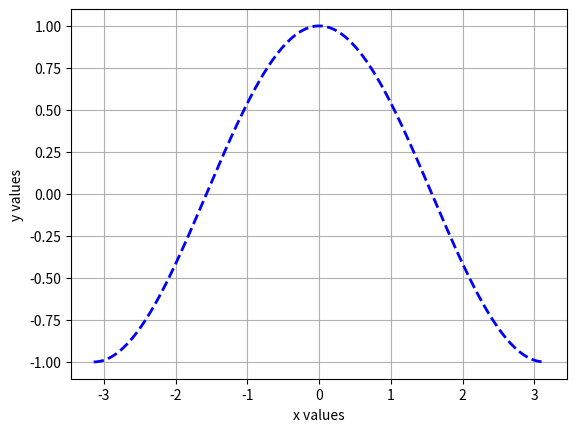

Here is the Python script that generated this plot:
from sys import platform as sys_pf
if sys_pf == 'darwin':
	import matplotlib
	matplotlib.use('TkAgg')
import matplotlib.pyplot as plt

x1 = [-3.141592653589793,-3.110018858076328,-3.0784450625628628,-3.046871267049397,-3.015297471535932,-2.983723676022467,-2.9521498805090016,-2.9205760849955364,-2.889002289482071,-2.8574284939686057,-2.8258546984551405,-2.7942809029416753,-2.76270710742821,-2.7311333119147445,-2.6995595164012793,-2.667985720887814,-2.636411925374349,-2.604838129860884,-2.573264334347418,-2.5416905388339535,-2.510116743320488,-2.4785429478070227,-2.4469691522935575,-2.4153953567800923,-2.383821561266627,-2.3522477657531615,-2.3206739702396963,-2.289100174726231,-2.257526379212766,-2.225952583699301,-2.194378788185835,-2.16280499267237,-2.131231197158905,-2.0996574016454397,-2.0680836061319745,-2.036509810618509,-2.0049360151050437,-1.9733622195915785,-1.9417884240781134,-1.910214628564648,-1.8786408330511828,-1.8470670375377176,-1.8154932420242522,-1.783919446510787,-1.7523456509973219,-1.7207718554838565,-1.6891980599703913,-1.657624264456926,-1.6260504689434607,-1.5944766734299956,-1.5629028779165302,-1.531329082403065,-1.4997552868895996,-1.4681814913761344,-1.4366076958626692,-1.4050339003492038,-1.3734601048357387,-1.3418863093222735,-1.310312513808808,-1.278738718295343,-1.2471649227818777,-1.2155911272684123,-1.1840173317549472,-1.1524435362414818,-1.1208697407280166,-1.0892959452145514,-1.0577221497010862,-1.0261483541876206,-0.9945745586741555,-0.9630007631606903,-0.9314269676472251,-0.8998531721337599,-0.8682793766202943,-0.8367055811068291,-0.805131785593364,-0.7735579900798988,-0.7419841945664336,-0.7104103990529684,-0.6788366035395028,-0.6472628080260376,-0.6156890125125725,-0.5841152169991073,-0.5525414214856421,-0.5209676259721765,-0.4893938304587113,-0.45782003494524615,-0.42624623943178097,-0.3946724439183158,-0.3630986484048506,-0.331524852891385,-0.2999510573779198,-0.26837726186445465,-0.23680346635098948,-0.2052296708375243,-0.17365587532405868,-0.1420820798105935,-0.11050828429712833,-0.07893448878366316,-0.047360693270197984,-0.015786897756732365,0.01578689775673281,0.047360693270197984,0.07893448878366316,0.11050828429712833,0.14208207981059395,0.17365587532405913,0.2052296708375243,0.23680346635098948,0.26837726186445465,0.2999510573779198,0.33152485289138545,0.3630986484048506,0.3946724439183158,0.42624623943178097,0.45782003494524615,0.48939383045871176,0.5209676259721769,0.5525414214856421,0.5841152169991073,0.6156890125125725,0.6472628080260376,0.6788366035395033,0.7104103990529684,0.7419841945664336,0.7735579900798988,0.805131785593364,0.8367055811068296,0.8682793766202943,0.8998531721337599,0.9314269676472255,0.9630007631606903,0.9945745586741559,1.0261483541876206,1.0577221497010862,1.0892959452145519,1.1208697407280166,1.1524435362414822,1.184017331754947,1.2155911272684126,1.2471649227818782,1.278738718295343,1.3103125138088085,1.3418863093222733,1.3734601048357389,1.4050339003492045,1.4366076958626692,1.4681814913761349,1.4997552868895996,1.5313290824030652,1.56290287791653,1.5944766734299956,1.6260504689434612,1.657624264456926,1.6891980599703915,1.7207718554838562,1.7523456509973219,1.7839194465107875,1.8154932420242522,1.8470670375377178,1.8786408330511826,1.9102146285646482,1.9417884240781138,1.9733622195915785,2.004936015105044,2.036509810618509,2.0680836061319745,2.09965740164544,2.131231197158905,2.1628049926723705,2.194378788185835,2.225952583699301,2.2575263792127664,2.289100174726231,2.320673970239697,2.3522477657531615,2.383821561266627,2.415395356780092,2.4469691522935575,2.478542947807023,2.510116743320488,2.5416905388339535,2.573264334347418,2.604838129860884,2.6364119253743494,2.667985720887814,2.69955951640128,2.7311333119147445,2.76270710742821,2.7942809029416757,2.8258546984551405,2.857428493968606,2.889002289482071,2.9205760849955364,2.952149880509002,2.983723676022467,3.0152974715359324,3.046871267049397,3.0784450625628628,3.1100188580763284,3.141592653589793];
y1 = [-1.0,-0.9995015891261738,-0.9980068533314934,-0.9955172826011058,-0.9920353585932578,-0.9875645521655237,-0.9821093199149804,-0.9756750997357736,-0.9682683053985072,-0.9598963201568569,-0.9505674893877828,-0.9402911122726755,-0.9290774325277306,-0.9169376281927886,-0.9038838004888234,-0.8899289617551802,-0.8750870224785936,-0.859372777426912,-0.8428018909013504,-0.8253908811219762,-0.8071571037619852,-0.7881187346471923,-0.7682947516379707,-0.7477049157117092,-0.7263697512646394,-0.7043105256526719,-0.6815492279916336,-0.6581085472380376,-0.6340118495722387,-0.6092831551065168,-0.583947113941306,-0.55802898159344,-0.5315545938209013,-0.5045503408691774,-0.47704314116488966,-0.4490604144829199,-0.42063005461378405,-0.39178040155849303,-0.3625402132786244,-0.33293863702976095,-0.3030051803068726,-0.2727696814306031,-0.24226227980378304,-0.21151338586781895,-0.1805536507889022,-0.14941393590426083,-0.11812528195890792,-0.0867188781635506,-0.05522603110450804,-0.02367813353662398,0.007893366909713434,0.03945699907625282,0.07098129964801611,0.10243484451661342,0.13378628010447915,0.16500435461879945,0.19605794920397812,0.22691610896159015,0.2575480738068968,0.28792330913116654,0.3180115362392382,0.3477827625319825,0.37720731140357605,0.40625585182378915,0.4348994275757931,0.4631094861203478,0.49085790705759363,0.5181170301580776,0.5448596829350706,0.5710592077306949,0.5966894882888559,0.6217249757884952,0.64614071431121,0.6699123657178554,0.6930162339093319,0.7154292884473713,0.7371291875117789,0.7580943001712455,0.7783037279455302,0.7977373256375194,0.8163757214143992,0.8342003361179176,0.8511934017844945,0.8673379793567147,0.882617975568547,0.8970181589874635,0.9105241751974622,0.9231225611078607,0.9348007583735982,0.9455471259136672,0.9553509515151949,0.9642024625116117,0.972092835524257,0.9790142052577145,0.9849596723401105,0.9899233102005571,0.9939001709768878,0.9968862904477932,0.9988786919844436,0.9998753895176573,0.9998753895176573,0.9988786919844436,0.9968862904477932,0.9939001709768878,0.9899233102005571,0.9849596723401104,0.9790142052577145,0.972092835524257,0.9642024625116117,0.9553509515151949,0.945547125913667,0.9348007583735982,0.9231225611078607,0.9105241751974622,0.8970181589874635,0.8826179755685468,0.8673379793567145,0.8511934017844945,0.8342003361179176,0.8163757214143992,0.7977373256375194,0.7783037279455298,0.7580943001712455,0.7371291875117789,0.7154292884473713,0.6930162339093319,0.669912365717855,0.64614071431121,0.6217249757884952,0.5966894882888556,0.5710592077306949,0.5448596829350703,0.5181170301580776,0.49085790705759363,0.4631094861203474,0.4348994275757931,0.40625585182378876,0.3772073114035762,0.34778276253198226,0.3180115362392378,0.28792330913116654,0.25754807380689637,0.22691610896159037,0.1960579492039779,0.16500435461879878,0.13378628010447915,0.10243484451661297,0.07098129964801611,0.0394569990762526,0.007893366909713656,-0.02367813353662398,-0.05522603110450849,-0.0867188781635506,-0.11812528195890815,-0.1494139359042606,-0.1805536507889022,-0.21151338586781937,-0.24226227980378304,-0.2727696814306033,-0.3030051803068724,-0.3329386370297612,-0.36254021327862485,-0.39178040155849303,-0.42063005461378444,-0.4490604144829199,-0.47704314116488966,-0.5045503408691778,-0.5315545938209013,-0.5580289815934404,-0.583947113941306,-0.6092831551065168,-0.634011849572239,-0.6581085472380376,-0.681549227991634,-0.7043105256526719,-0.7263697512646394,-0.7477049157117088,-0.7682947516379707,-0.7881187346471925,-0.8071571037619852,-0.8253908811219762,-0.8428018909013504,-0.859372777426912,-0.8750870224785938,-0.8899289617551802,-0.9038838004888236,-0.9169376281927886,-0.9290774325277306,-0.9402911122726757,-0.9505674893877828,-0.9598963201568571,-0.9682683053985072,-0.9756750997357736,-0.9821093199149804,-0.9875645521655237,-0.9920353585932579,-0.9955172826011058,-0.9980068533314934,-0.9995015891261738,-1.0];
plt.plot(x1, y1, color='b', marker='', linestyle='--', linewidth=2)
plt.xlabel('x values')
plt.ylabel('y values')
plt.grid(True, which='both', axis='both')
plt.show()
